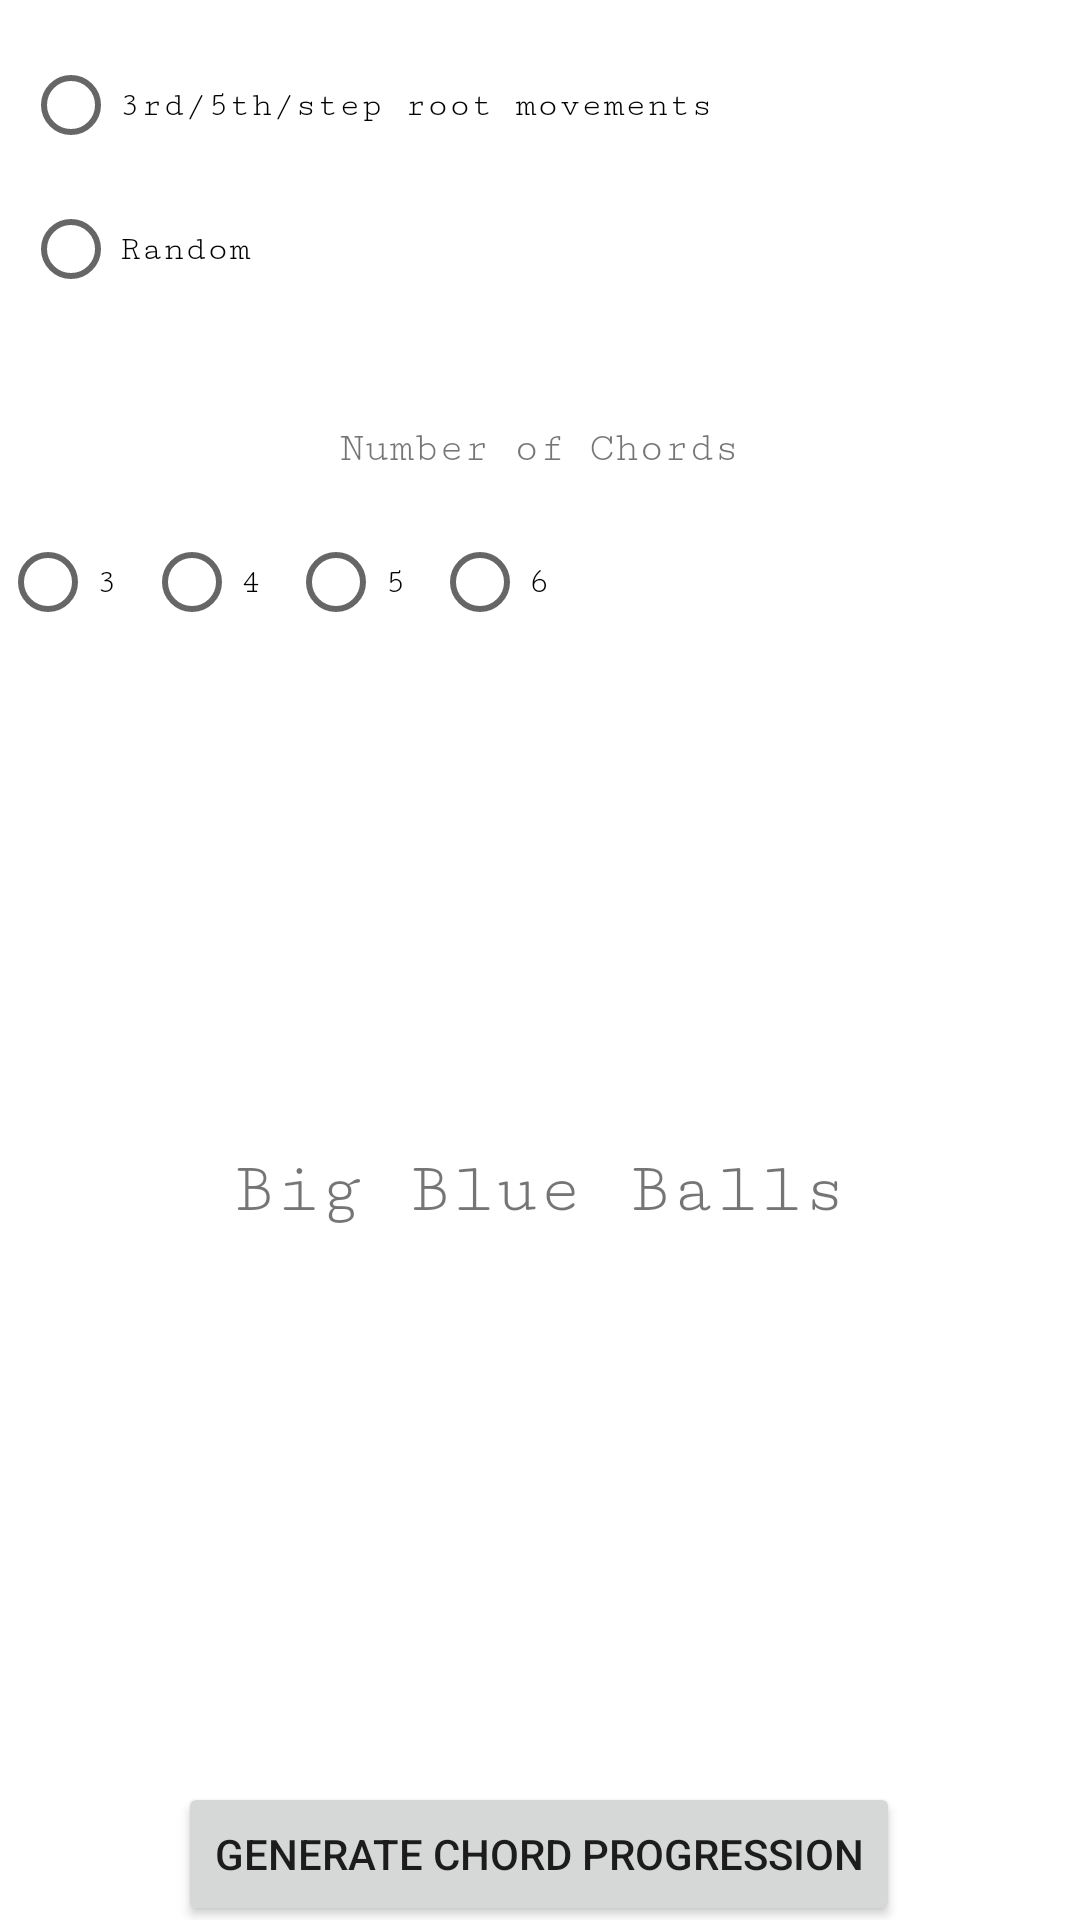

Here is an Android app screen rendered from its layout file. Give the layout XML and the strings, colors and styles it references.
<!-- AndroidManifest.xml: application theme Theme.GuitarChordProgressionproject -->
<!-- res/layout/activity_main.xml -->
<?xml version="1.0" encoding="utf-8"?>
<androidx.constraintlayout.widget.ConstraintLayout xmlns:android="http://schemas.android.com/apk/res/android"
    xmlns:app="http://schemas.android.com/apk/res-auto"
    xmlns:tools="http://schemas.android.com/tools"
    android:layout_width="match_parent"
    android:layout_height="match_parent"
    tools:context=".MainActivity">


    <TextView
        android:id="@+id/textView"
        android:layout_width="wrap_content"
        android:layout_height="wrap_content"
        android:fontFamily="serif-monospace"
        android:text="Big Blue Balls"
        android:textSize="24sp"

        app:layout_constraintBottom_toBottomOf="parent"
        app:layout_constraintHorizontal_bias="0.498"
        app:layout_constraintLeft_toLeftOf="parent"
        app:layout_constraintRight_toRightOf="parent"
        app:layout_constraintTop_toTopOf="parent"
        app:layout_constraintVertical_bias="0.625">

    </TextView>

    <RadioGroup
        android:id="@+id/chord_Type_Selection"
        android:layout_width="wrap_content"
        android:layout_height="wrap_content"
        android:orientation="vertical"
        app:layout_constraintBottom_toBottomOf="parent"
        app:layout_constraintEnd_toEndOf="parent"
        app:layout_constraintHorizontal_bias="0.06"
        app:layout_constraintStart_toStartOf="parent"
        app:layout_constraintTop_toTopOf="parent"
        app:layout_constraintVertical_bias="0.01999998">

        <RadioButton
            android:id="@+id/root_Movement_Selection"
            android:layout_width="wrap_content"
            android:layout_height="wrap_content"
            android:fontFamily="serif-monospace"
            android:text="3rd/5th/step root movements"
            android:textSize="12sp" />

        <RadioButton
            android:id="@+id/random_Movement_Selection"
            android:layout_width="wrap_content"
            android:layout_height="wrap_content"
            android:fontFamily="serif-monospace"
            android:text="Random"
            android:textSize="12sp" />


    </RadioGroup>

    <RadioGroup
        android:id="@+id/chord_amount_Selection"
        android:layout_width="fill_parent"
        android:layout_height="wrap_content"
        android:orientation="horizontal"
        app:layout_constraintBottom_toBottomOf="parent"
        app:layout_constraintEnd_toEndOf="parent"
        app:layout_constraintHorizontal_bias="0.059"
        app:layout_constraintStart_toStartOf="parent"
        app:layout_constraintTop_toBottomOf="@+id/chord_Type_Selection"
        app:layout_constraintVertical_bias="0.13">

        <RadioButton
            android:id="@+id/three_chords"
            android:layout_width="wrap_content"
            android:layout_height="wrap_content"
            android:fontFamily="serif-monospace"
            android:text="3"
            android:textSize="12sp" />

        <RadioButton
            android:id="@+id/four_chords"
            android:layout_width="wrap_content"
            android:layout_height="wrap_content"
            android:fontFamily="serif-monospace"
            android:text="4"
            android:textSize="12sp" />

        <RadioButton
            android:id="@+id/five_chords"
            android:layout_width="wrap_content"
            android:layout_height="wrap_content"
            android:fontFamily="serif-monospace"
            android:text="5"
            android:textSize="12sp" />

        <RadioButton
            android:id="@+id/six_chords"
            android:layout_width="wrap_content"
            android:layout_height="wrap_content"
            android:fontFamily="serif-monospace"
            android:text="6"
            android:textSize="12sp" />

    </RadioGroup>

    <Button
        android:id="@+id/button_roll"
        android:layout_width="wrap_content"
        android:layout_height="wrap_content"
        android:layout_marginTop="184dp"
        android:text="Generate chord progression"
        app:layout_constraintHorizontal_bias="0.496"
        app:layout_constraintLeft_toLeftOf="parent"
        app:layout_constraintRight_toRightOf="parent"
        app:layout_constraintTop_toBottomOf="@+id/textView">
    </Button>

    <TextView
        android:id="@+id/textView2"
        android:layout_width="wrap_content"
        android:layout_height="wrap_content"
        android:fontFamily="serif-monospace"
        android:text="Number of Chords"
        app:layout_constraintBottom_toBottomOf="parent"
        app:layout_constraintEnd_toEndOf="parent"
        app:layout_constraintHorizontal_bias="0.498"
        app:layout_constraintStart_toStartOf="parent"
        app:layout_constraintTop_toTopOf="parent"
        app:layout_constraintVertical_bias="0.227" />


</androidx.constraintlayout.widget.ConstraintLayout>
<!-- resources referenced by this layout -->
<resources>
  <style name="Theme.GuitarChordProgressionproject" parent="Theme.MaterialComponents.DayNight.NoActionBar">
          
          <item name="colorPrimary">@color/purple_500</item>
          <item name="colorPrimaryVariant">@color/purple_700</item>
          <item name="colorOnPrimary">@color/white</item>
          
          <item name="colorSecondary">@color/teal_200</item>
          <item name="colorSecondaryVariant">@color/teal_700</item>
          <item name="colorOnSecondary">@color/black</item>
          
          <item name="android:statusBarColor" tools:targetApi="l">?attr/colorPrimaryVariant</item>
          
  
  
          
          <item name="android:windowNoTitle">true</item>
          <item name="android:windowActionBar">false</item>
          <item name="android:windowFullscreen">true</item>
          <item name="android:windowContentOverlay">@null</item>
      </style>
  <!-- not gathered from this repository: default colours our renderer supplied (Android Studio template values) -->
  <color name="purple_500">#FF6200EE</color>
  <color name="purple_700">#FF3700B3</color>
  <color name="teal_200">#FF03DAC5</color>
  <color name="teal_700">#FF018786</color>
  <color name="black">#FF000000</color>
  <color name="white">#FFFFFFFF</color>
</resources>
